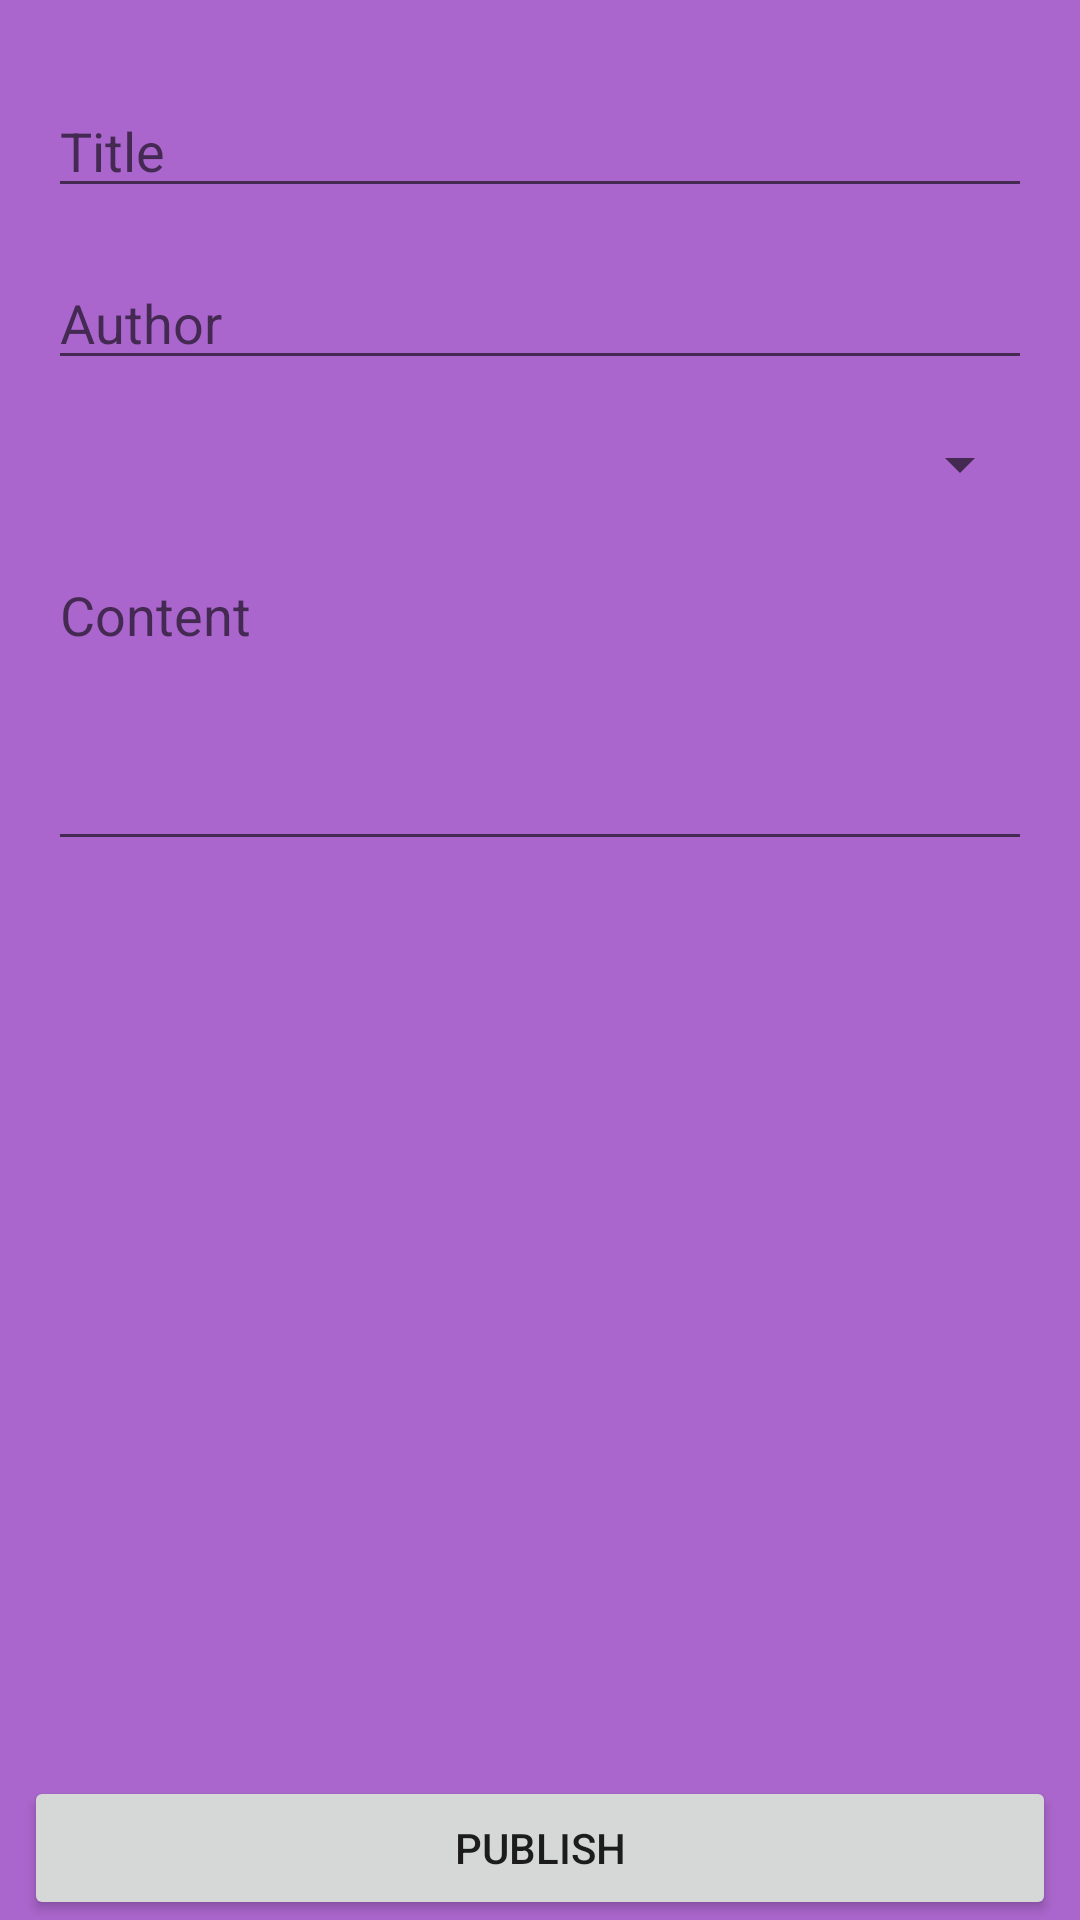

Android layout source for this screen:
<!-- AndroidManifest.xml: application theme AppTheme -->
<!-- res/layout/activity_create.xml -->
<?xml version="1.0" encoding="utf-8"?>
<android.support.constraint.ConstraintLayout xmlns:android="http://schemas.android.com/apk/res/android"
    xmlns:app="http://schemas.android.com/apk/res-auto"
    xmlns:tools="http://schemas.android.com/tools"
    android:layout_width="match_parent"
    android:layout_height="match_parent"
    android:background="@android:color/holo_purple"
    tools:context="com.example.ifoict.dhaqan.CreateActivity">

    <ScrollView
        android:layout_width="0dp"
        android:layout_height="0dp"
        app:layout_constraintTop_toTopOf="parent"
        android:layout_marginTop="8dp"
        android:layout_marginBottom="8dp"
        app:layout_constraintBottom_toTopOf="@+id/button"
        android:layout_marginLeft="8dp"
        app:layout_constraintLeft_toLeftOf="parent"
        android:layout_marginRight="8dp"
        app:layout_constraintRight_toRightOf="parent">

        <LinearLayout
            android:layout_width="match_parent"
            android:layout_height="wrap_content"
            android:orientation="vertical" >

            <EditText
                android:id="@+id/editTextEditTitle"
                android:layout_width="match_parent"
                android:layout_height="wrap_content"
                android:layout_marginEnd="8dp"
                android:layout_marginLeft="8dp"
                android:layout_marginRight="8dp"
                android:layout_marginStart="8dp"
                android:layout_marginTop="20dp"
                android:ems="10"
                android:hint="Title"
                android:inputType="textCapWords"
                app:layout_constraintHorizontal_bias="0.0"
                app:layout_constraintLeft_toLeftOf="parent"
                app:layout_constraintRight_toRightOf="parent"
                app:layout_constraintTop_toTopOf="parent" />

            <EditText
                android:id="@+id/editTextEditAuthor"
                android:layout_width="match_parent"
                android:layout_height="wrap_content"
                android:layout_marginEnd="8dp"
                android:layout_marginLeft="8dp"
                android:layout_marginRight="8dp"
                android:layout_marginStart="8dp"
                android:layout_marginTop="16dp"
                android:ems="10"
                android:hint="Author"
                android:inputType="textCapWords"
                app:layout_constraintHorizontal_bias="0.0"
                app:layout_constraintLeft_toLeftOf="parent"
                app:layout_constraintRight_toRightOf="parent"
                app:layout_constraintTop_toBottomOf="@+id/editTextEditTitle" />

            <Spinner
                android:id="@+id/spinnerEditCategory"
                android:layout_width="match_parent"
                android:layout_height="wrap_content"
                android:layout_marginEnd="8dp"
                android:layout_marginLeft="8dp"
                android:layout_marginRight="8dp"
                android:layout_marginStart="8dp"
                android:layout_marginTop="16dp"
                app:layout_constraintHorizontal_bias="0.0"
                app:layout_constraintLeft_toLeftOf="parent"
                app:layout_constraintRight_toRightOf="parent"
                app:layout_constraintTop_toBottomOf="@+id/editTextEditAuthor" />

            <EditText
                android:id="@+id/editTextEditContent"
                android:layout_width="match_parent"
                android:layout_height="wrap_content"
                android:layout_marginEnd="8dp"
                android:layout_marginLeft="8dp"
                android:layout_marginRight="8dp"
                android:layout_marginStart="8dp"
                android:layout_marginTop="16dp"
                android:ems="10"
                android:gravity="top"
                android:hint="Content"
                android:inputType="textMultiLine"
                android:minLines="4"
                app:layout_constraintHorizontal_bias="0.0"
                app:layout_constraintLeft_toLeftOf="parent"
                app:layout_constraintRight_toRightOf="parent"
                app:layout_constraintTop_toBottomOf="@+id/spinnerEditCategory" />

        </LinearLayout>
    </ScrollView>

    <Button
        android:id="@+id/button"
        android:layout_width="0dp"
        android:layout_height="wrap_content"
        android:layout_marginEnd="8dp"
        android:layout_marginRight="0dp"
        android:layout_marginStart="8dp"
        android:onClick="createArticle"
        android:text="Publish"
        app:layout_constraintRight_toRightOf="parent"
        app:layout_constraintBottom_toBottomOf="parent"
        android:layout_marginBottom="0dp"
        android:layout_marginLeft="8dp"
        app:layout_constraintLeft_toLeftOf="parent" />


</android.support.constraint.ConstraintLayout>
<!-- resources referenced by this layout -->
<resources>
  <style name="AppTheme" parent="Theme.AppCompat.Light.DarkActionBar">
          
          <item name="colorPrimary">@color/colorPrimary</item>
          <item name="colorPrimaryDark">@color/colorPrimaryDark</item>
          <item name="colorAccent">@color/colorAccent</item>
      </style>
  <color name="colorPrimary">#3F51B5</color>
  <color name="colorPrimaryDark">#303F9F</color>
  <color name="colorAccent">#ee6593</color>
</resources>
